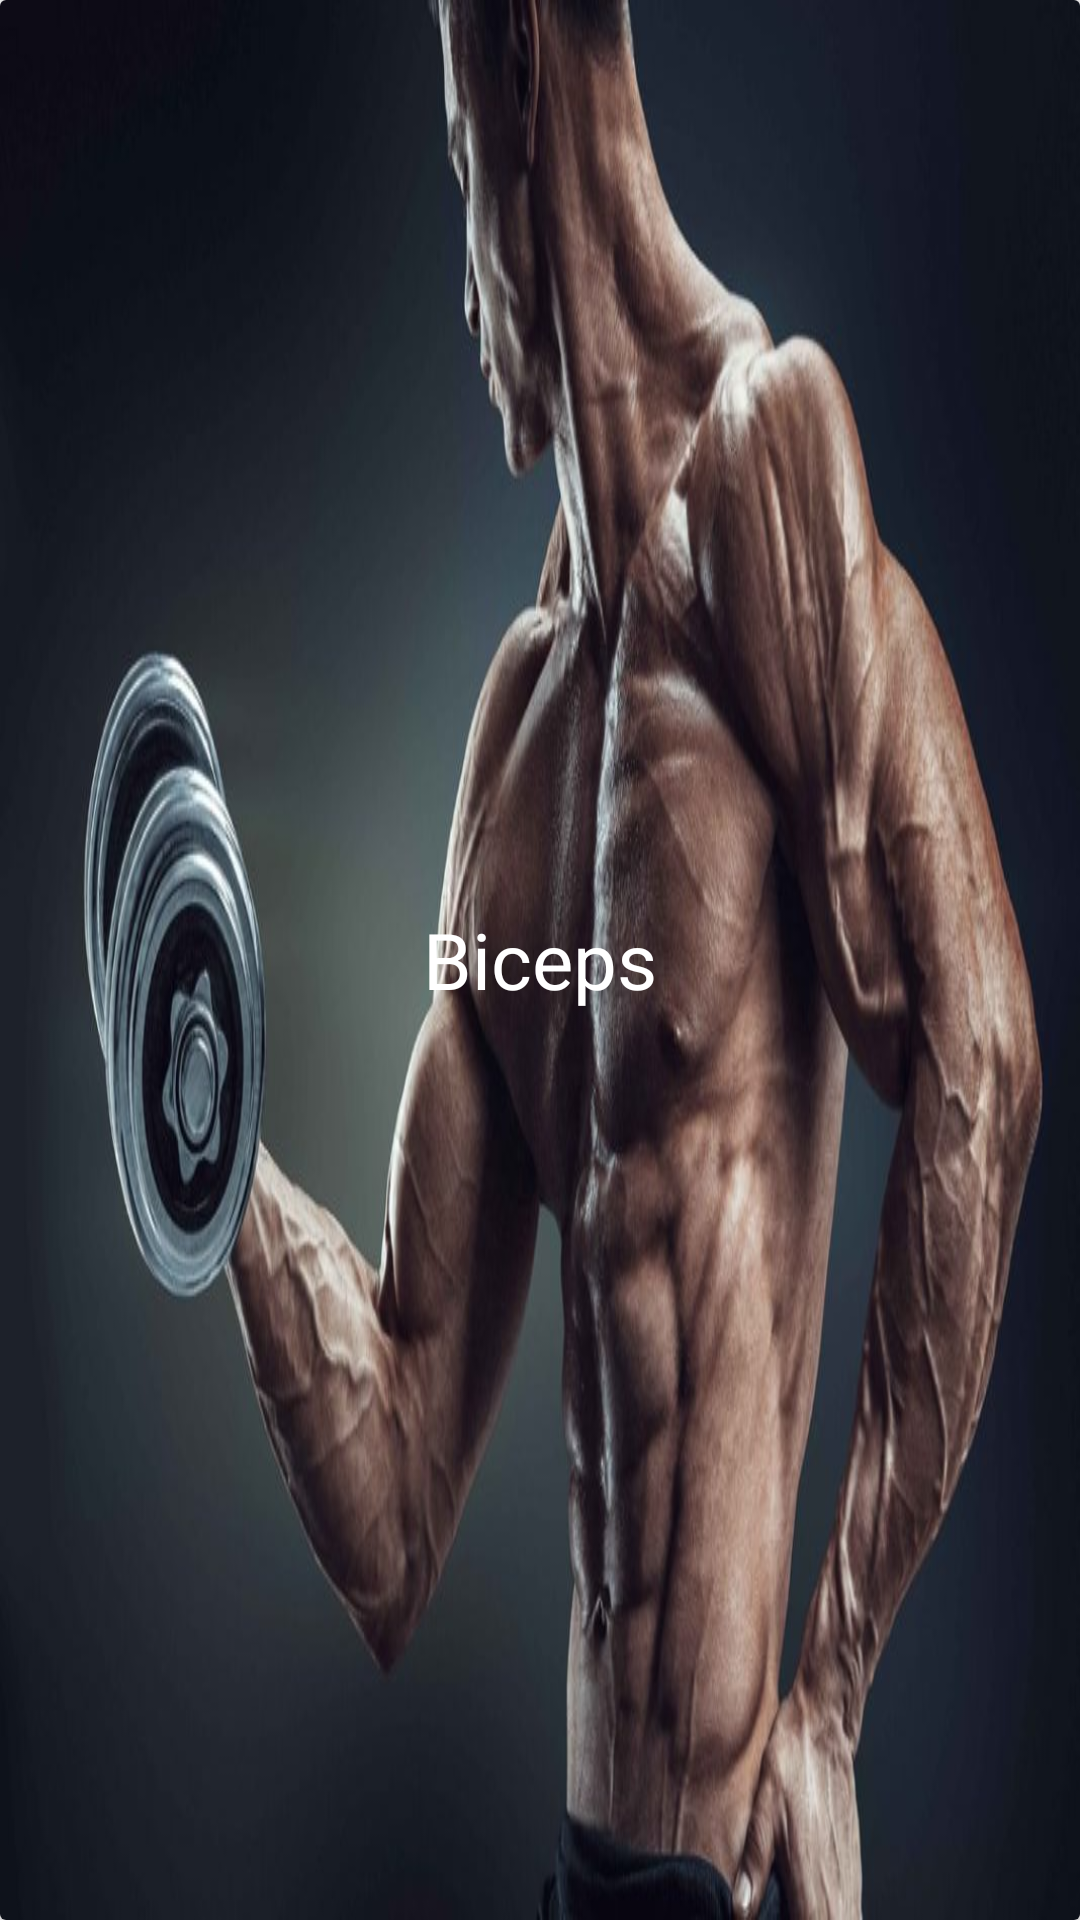

Reconstruct the res/layout file that produces this screen, plus the resources it refers to.
<!-- AndroidManifest.xml: application theme MyMaterialTheme -->
<!-- res/layout/biceps_item.xml -->
<?xml version="1.0" encoding="utf-8"?>
<android.support.v7.widget.CardView android:layout_width="match_parent"
    android:layout_height="150dp"
    android:elevation="4dp"
    android:layout_margin="8dp"

    xmlns:android="http://schemas.android.com/apk/res/android">
    <RelativeLayout
        android:layout_width="match_parent"
        android:layout_height="match_parent">
        <ImageView
            android:layout_width="match_parent"
            android:layout_height="match_parent"
            android:scaleType="fitXY"
            android:src="@drawable/biceps_image"/>
        <TextView
            android:layout_width="wrap_content"
            android:layout_height="wrap_content"
            android:text="Biceps"
            android:textColor="#ffffff"
            android:textSize="26sp"
            android:layout_centerInParent="true"
            android:padding="8dp"/>
    </RelativeLayout>


</android.support.v7.widget.CardView>
<!-- resources referenced by this layout -->
<resources>
  <!-- drawable biceps_image: jpg bitmap (drawable, 70939 bytes) -->
  <style name="MyMaterialTheme" parent="Theme.AppCompat.Light.DarkActionBar">
          <item name="windowNoTitle">true</item>
          <item name="windowActionBar">false</item>
          <item name="colorPrimary">@color/colorPrimary</item>
          <item name="colorPrimaryDark">@color/colorPrimaryDark</item>
          <item name="colorAccent">@color/colorAccent</item>
      </style>
  <color name="colorPrimary">#125688</color>
  <color name="colorPrimaryDark">#125688</color>
  <color name="colorAccent">#c8e8ff</color>
</resources>
